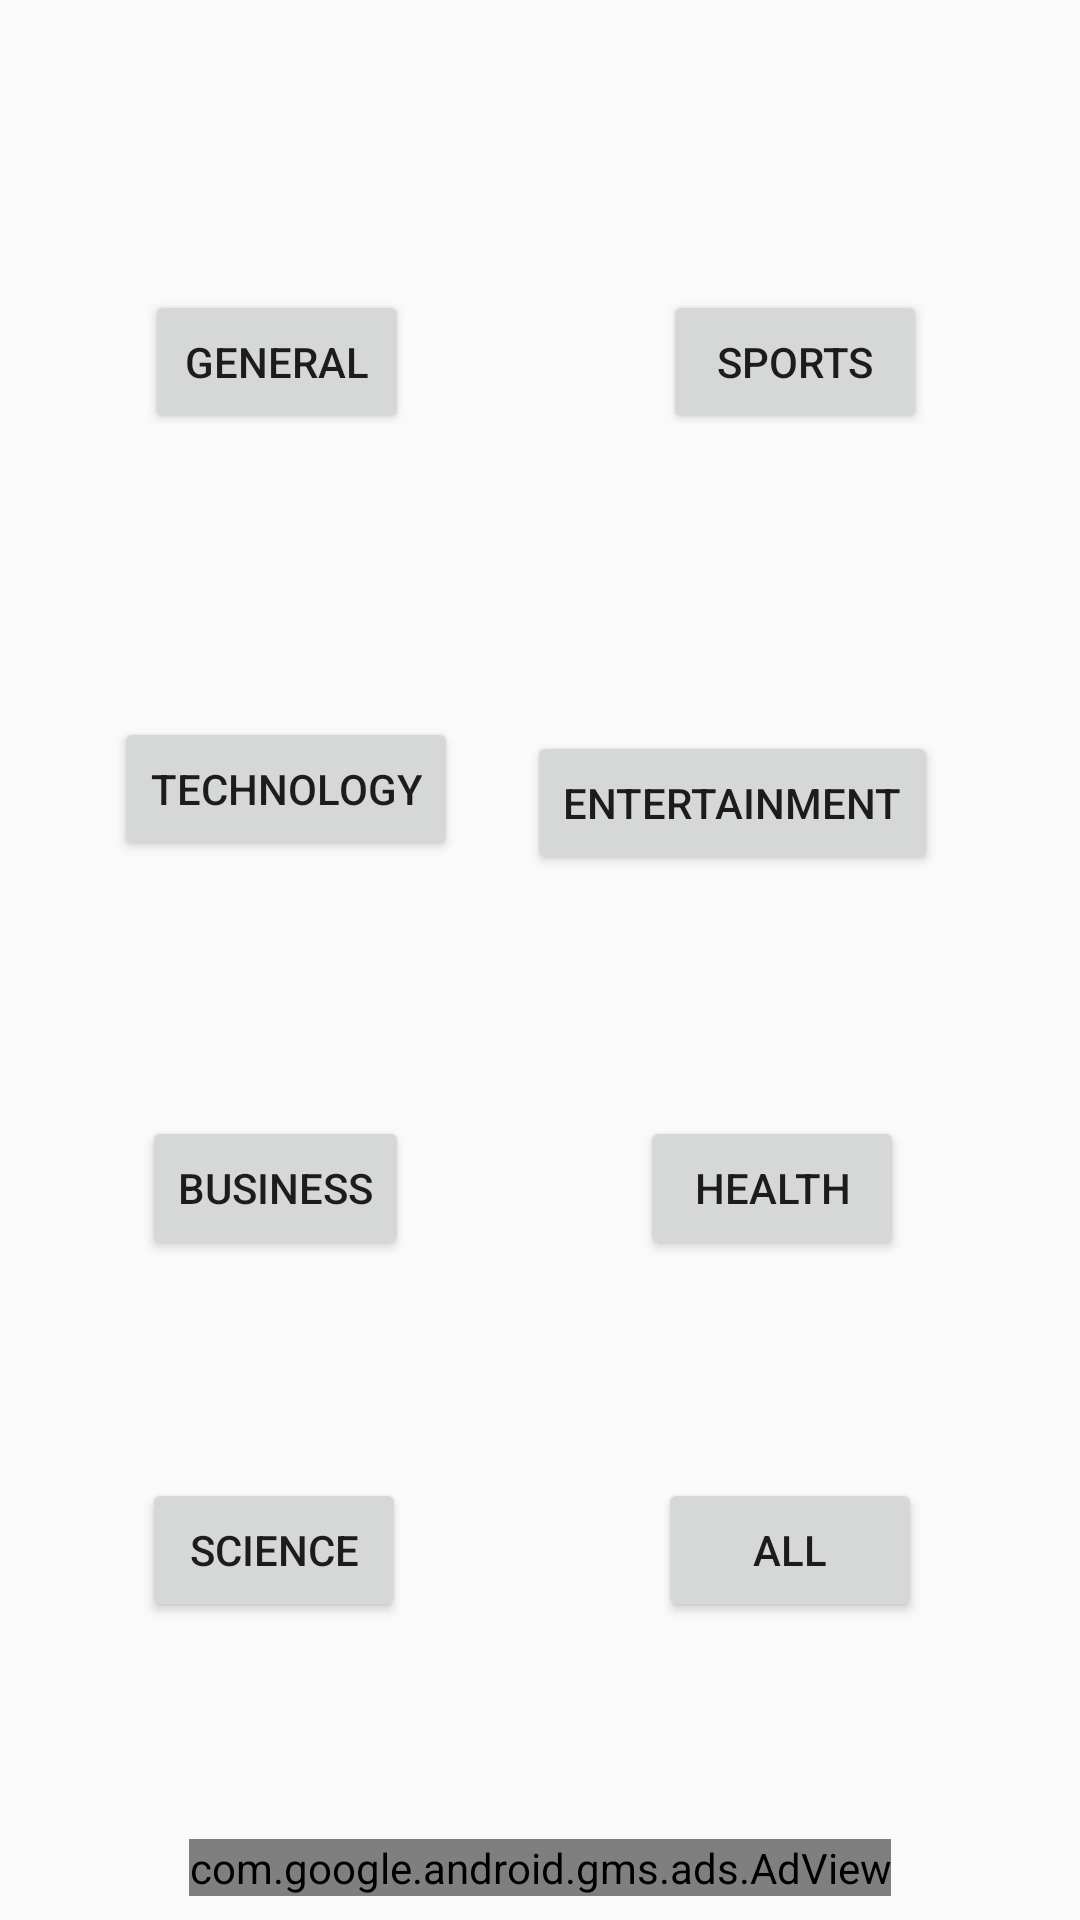

Layout XML and referenced resources for this Android screen:
<!-- AndroidManifest.xml: application theme AppTheme -->
<!-- res/layout/activity_main.xml -->
<?xml version="1.0" encoding="utf-8"?>
<android.support.constraint.ConstraintLayout xmlns:android="http://schemas.android.com/apk/res/android"
    xmlns:app="http://schemas.android.com/apk/res-auto"
    xmlns:tools="http://schemas.android.com/tools"
    android:layout_width="match_parent"
    android:layout_height="match_parent"
    tools:context="com.freedev.example.allnews.MainActivity">

    <Button
        android:id="@+id/button"
        android:layout_width="wrap_content"
        android:layout_height="wrap_content"
        android:layout_marginBottom="8dp"
        android:layout_marginEnd="8dp"
        android:layout_marginStart="8dp"
        android:layout_marginTop="8dp"
        android:text="General"
        android:onClick="getNews"

        app:layout_constraintBottom_toBottomOf="parent"
        app:layout_constraintEnd_toEndOf="parent"
        app:layout_constraintHorizontal_bias="0.157"
        app:layout_constraintStart_toStartOf="parent"
        app:layout_constraintTop_toTopOf="parent"
        app:layout_constraintVertical_bias="0.154" />

    <Button
        android:id="@+id/button2"
        android:layout_width="wrap_content"
        android:layout_height="wrap_content"
        android:layout_marginBottom="8dp"
        android:layout_marginEnd="8dp"
        android:layout_marginStart="8dp"
        android:layout_marginTop="8dp"
        android:onClick="getNews"
        android:text="Sports"
        app:layout_constraintBottom_toBottomOf="parent"
        app:layout_constraintEnd_toEndOf="parent"
        app:layout_constraintHorizontal_bias="0.832"
        app:layout_constraintStart_toStartOf="parent"
        app:layout_constraintTop_toTopOf="parent"
        app:layout_constraintVertical_bias="0.154" />

    <Button
        android:id="@+id/button3"
        android:layout_width="wrap_content"
        android:layout_height="wrap_content"
        android:layout_marginBottom="8dp"
        android:layout_marginEnd="8dp"
        android:layout_marginStart="8dp"
        android:layout_marginTop="8dp"
        android:onClick="getNews"
        android:text="Technology"
        app:layout_constraintBottom_toBottomOf="parent"
        app:layout_constraintEnd_toEndOf="parent"
        app:layout_constraintHorizontal_bias="0.131"
        app:layout_constraintStart_toStartOf="parent"
        app:layout_constraintTop_toBottomOf="@+id/button"
        app:layout_constraintVertical_bias="0.2" />

    <Button
        android:id="@+id/button4"
        android:layout_width="wrap_content"
        android:layout_height="wrap_content"
        android:layout_marginBottom="8dp"
        android:layout_marginEnd="8dp"
        android:layout_marginStart="8dp"
        android:layout_marginTop="8dp"
        android:onClick="getNews"
        android:text="Entertainment"
        app:layout_constraintBottom_toBottomOf="parent"
        app:layout_constraintEnd_toEndOf="parent"
        app:layout_constraintHorizontal_bias="0.81"
        app:layout_constraintStart_toStartOf="parent"
        app:layout_constraintTop_toTopOf="parent"
        app:layout_constraintVertical_bias="0.409" />

    <com.google.android.gms.ads.AdView xmlns:ads="http://schemas.android.com/apk/res-auto"
        android:id="@+id/adView"
        android:layout_width="wrap_content"
        android:layout_height="wrap_content"
        android:layout_alignParentBottom="true"
        android:layout_centerHorizontal="true"
        android:layout_marginBottom="8dp"
        android:layout_marginEnd="8dp"
        android:layout_marginStart="8dp"
        android:layout_marginTop="8dp"
        ads:adSize="BANNER"
        ads:adUnitId="ca-app-pub-7106139341895351/5649096026"
        ads:layout_constraintBottom_toBottomOf="parent"
        ads:layout_constraintEnd_toEndOf="parent"
        ads:layout_constraintStart_toStartOf="parent"
        ads:layout_constraintTop_toTopOf="parent"
        ads:layout_constraintVertical_bias="1.0"></com.google.android.gms.ads.AdView>

    <Button
        android:id="@+id/button5"
        android:layout_width="wrap_content"
        android:layout_height="wrap_content"
        android:layout_marginBottom="8dp"
        android:layout_marginEnd="8dp"
        android:layout_marginStart="8dp"
        android:layout_marginTop="8dp"
        android:text="Business"
        android:onClick="getNews"

        app:layout_constraintBottom_toBottomOf="parent"
        app:layout_constraintEnd_toEndOf="parent"
        app:layout_constraintHorizontal_bias="0.154"
        app:layout_constraintStart_toStartOf="parent"
        app:layout_constraintTop_toTopOf="parent"
        app:layout_constraintVertical_bias="0.632" />

    <Button
        android:id="@+id/button6"
        android:layout_width="wrap_content"
        android:layout_height="wrap_content"
        android:layout_marginBottom="8dp"
        android:layout_marginEnd="8dp"
        android:layout_marginStart="8dp"
        android:layout_marginTop="8dp"
        android:text="Health"
        android:onClick="getNews"

        app:layout_constraintBottom_toBottomOf="parent"
        app:layout_constraintEnd_toEndOf="parent"
        app:layout_constraintHorizontal_bias="0.802"
        app:layout_constraintStart_toStartOf="parent"
        app:layout_constraintTop_toTopOf="parent"
        app:layout_constraintVertical_bias="0.632" />

    <Button
        android:id="@+id/button7"
        android:layout_width="wrap_content"
        android:layout_height="wrap_content"
        android:layout_marginBottom="8dp"
        android:layout_marginEnd="8dp"
        android:layout_marginStart="8dp"
        android:layout_marginTop="8dp"
        android:onClick="getNews"

        android:text="Science"
        app:layout_constraintBottom_toTopOf="@+id/adView"
        app:layout_constraintEnd_toEndOf="parent"
        app:layout_constraintHorizontal_bias="0.154"
        app:layout_constraintStart_toStartOf="parent"
        app:layout_constraintTop_toBottomOf="@+id/button5" />

    <Button
        android:id="@+id/button8"
        android:layout_width="wrap_content"
        android:layout_height="wrap_content"
        android:layout_marginBottom="8dp"
        android:layout_marginEnd="8dp"
        android:layout_marginStart="8dp"
        android:layout_marginTop="8dp"
        android:onClick="getNews"

        android:text="All"

        app:layout_constraintBottom_toTopOf="@+id/adView"
        app:layout_constraintEnd_toEndOf="parent"
        app:layout_constraintHorizontal_bias="0.629"
        app:layout_constraintStart_toEndOf="@+id/button7"
        app:layout_constraintTop_toBottomOf="@+id/button6" />

</android.support.constraint.ConstraintLayout>
<!-- resources referenced by this layout -->
<resources>
  <style name="AppTheme" parent="Theme.AppCompat.Light.DarkActionBar">
          
          <item name="colorPrimary">@color/colorPrimary</item>
          <item name="colorPrimaryDark">@color/colorPrimaryDark</item>
          <item name="colorAccent">@color/colorAccent</item>
      </style>
  <color name="colorPrimary">#0c8e6d</color>
  <color name="colorPrimaryDark">#303F9F</color>
  <color name="colorAccent">#3d4dbc</color>
</resources>
